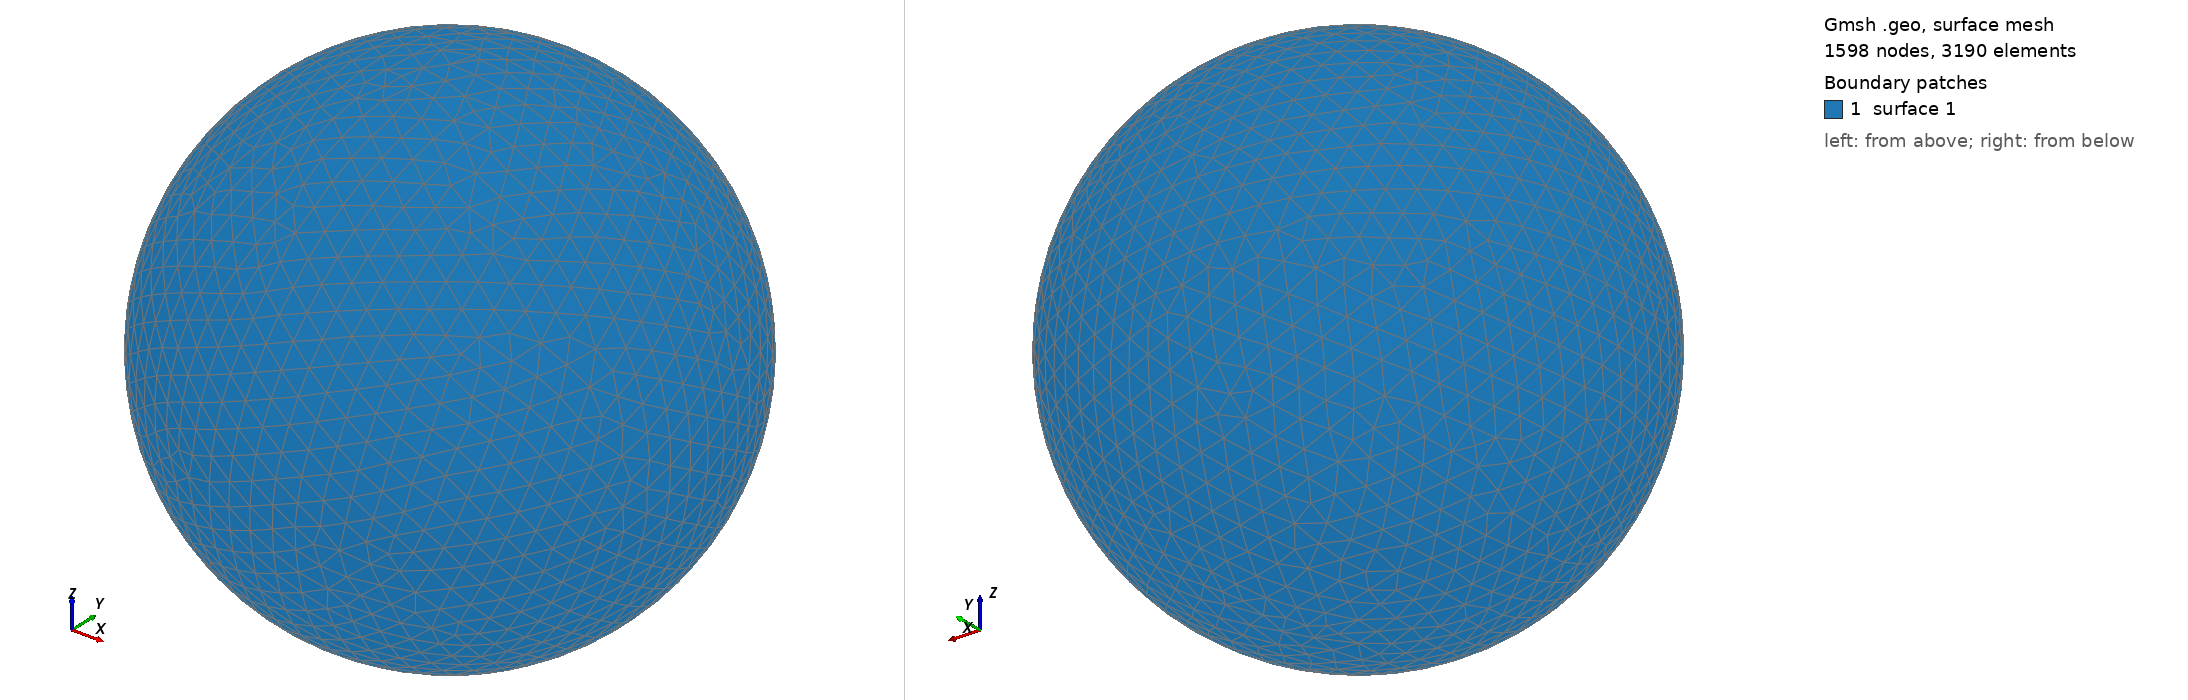

Gmsh geometry script, surface-meshed: 1598 nodes, 3190 surface elements. Boundary patches (legend numbers): 1 surface 1. Left view from above one corner, right view from below the opposite corner. The script declares no physical surfaces, so the legend lists its geometric surfaces. The drawing asked Gmsh for element sizes between 1% and 20% of the model's largest extent; the script's own settings can give other sizes.

=== shot2206.geo (drawn) ===
SetFactory("OpenCASCADE");
Point(1) = {0,0,0,0};
Sphere(1) = {0,0,0,0.28450000};
MeshSize{ PointsOf{ Surface{:}; } } = 0.028450000;
Mesh.ElementOrder=1;
Mesh.Format=39;
